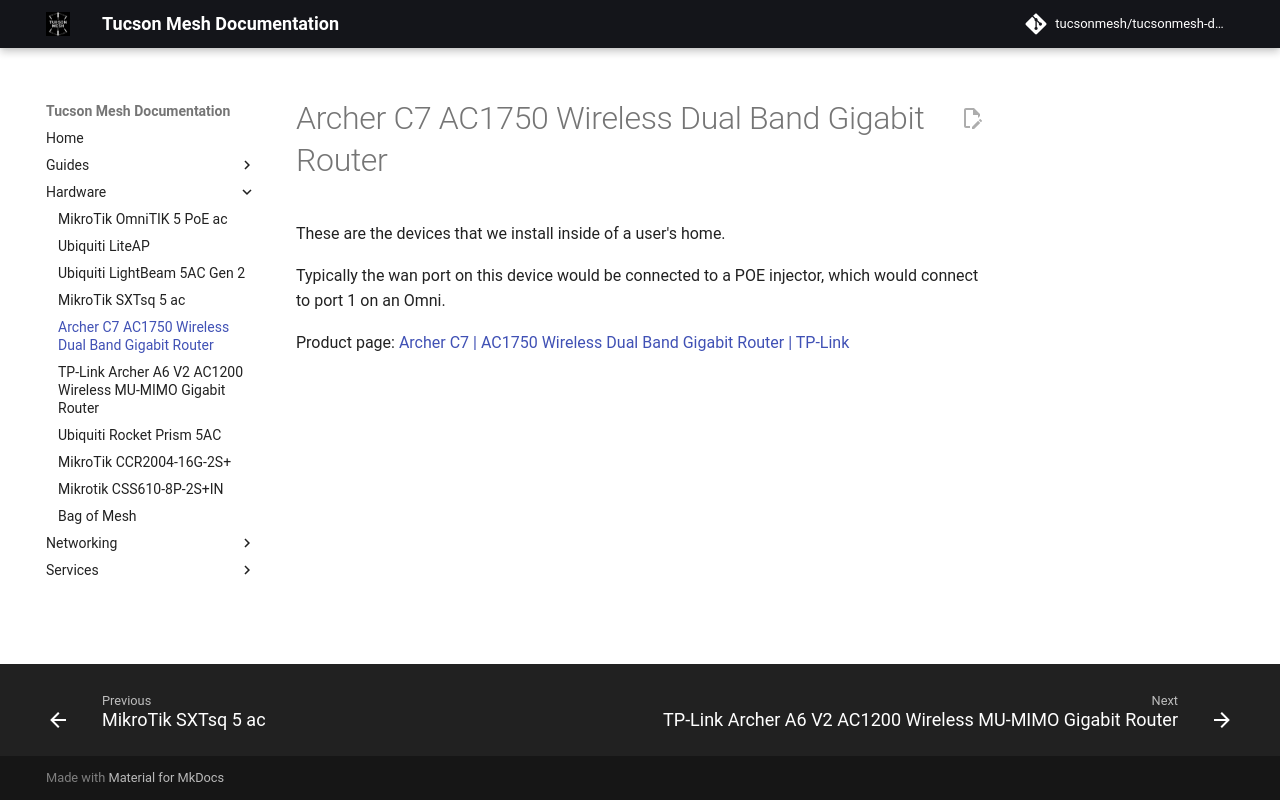

repository: tucsonmesh/tucsonmesh-docs · page: hardware/tp-link-ac1750/index.html · generator: mkdocs

# Archer C7 AC1750 Wireless Dual Band Gigabit Router

These are the devices that we install inside of a user's home. 

Typically the wan port on this device would be connected to a POE injector, which would connect to port 1 on an Omni.

Product page: [Archer C7 | AC1750 Wireless Dual Band Gigabit Router | TP-Link](https://www.tp-link.com/us/home-networking/wifi-router/archer-c7/)
